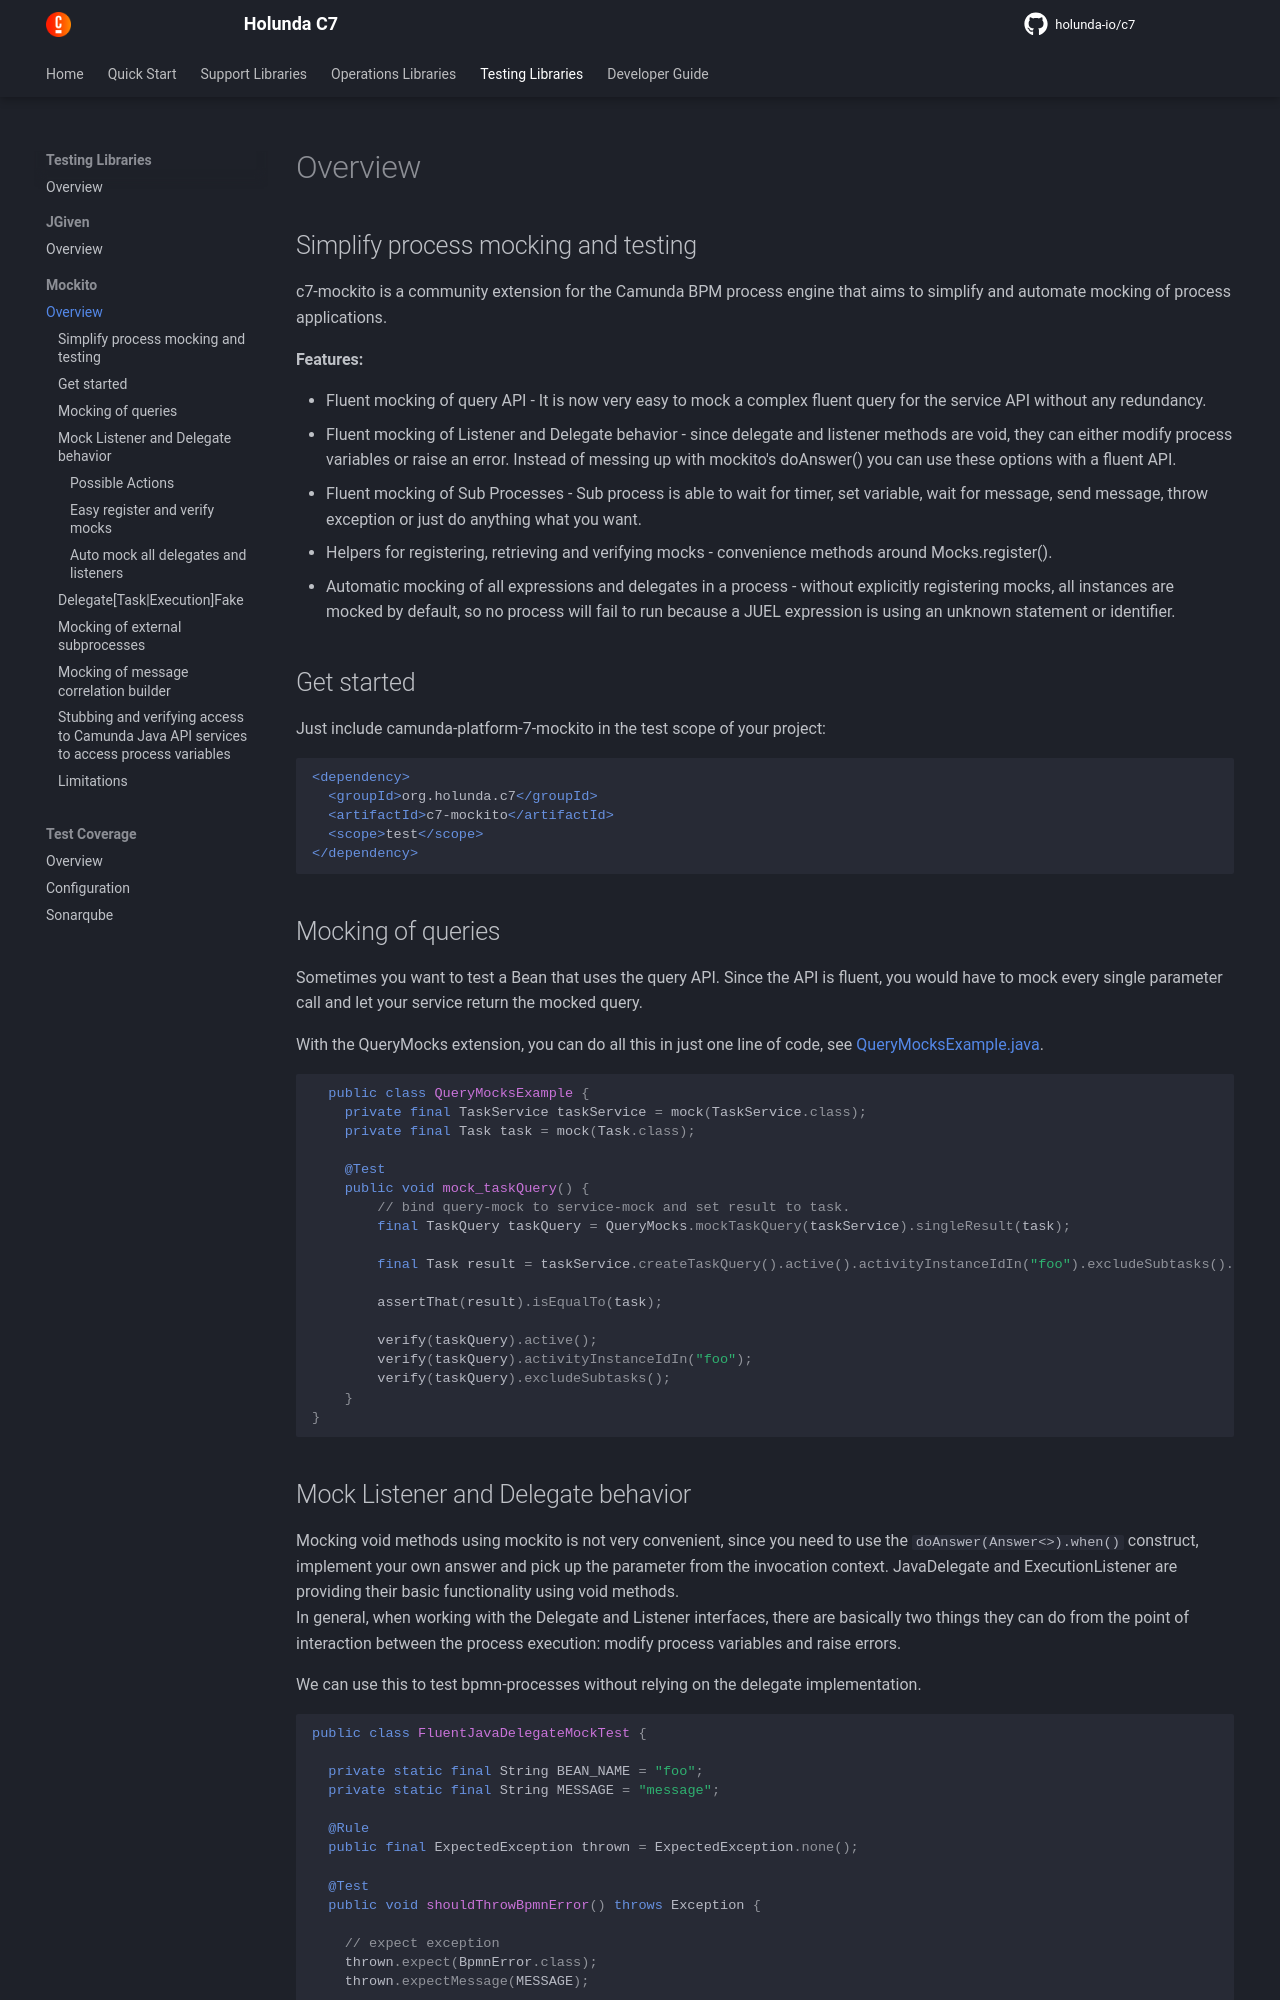

repository: holunda-io/c7 · page: snapshot/user-guide/c7-mockito/index.html · generator: mkdocs


## Simplify process mocking and testing

c7-mockito is a community extension for the Camunda BPM process engine that aims to simplify and
automate mocking of process applications.

**Features:**

* Fluent mocking of query API - It is now very easy to mock a complex fluent query for the service API without any redundancy.
* Fluent mocking of Listener and Delegate behavior - since delegate and listener methods are void, they can either modify process variables or raise an error. Instead of messing up with mockito's doAnswer() you can use these options with a fluent API.
* Fluent mocking of Sub Processes - Sub process is able to wait for timer, set variable, wait for message, send message, throw exception or just do anything what you want.
* Helpers for registering, retrieving and verifying mocks - convenience methods around Mocks.register().
* Automatic mocking of all expressions and delegates in a process - without explicitly registering mocks, all instances are mocked by default, so no process will fail to run because a JUEL expression is using an unknown statement or identifier.


## Get started

Just include camunda-platform-7-mockito in the test scope of your project:

```xml
<dependency>
  <groupId>org.holunda.c7</groupId>
  <artifactId>c7-mockito</artifactId>
  <scope>test</scope>
</dependency>
```


## Mocking of queries

Sometimes you want to test a Bean that uses the query API. Since the API is fluent, you would have to mock every single parameter call and let your service return the mocked query.

With the QueryMocks extension, you can do all this in just one line of code, see [QueryMocksExample.java](src/test/java/org/camunda/bpm/extension/mockito/QueryMocksExample.java).

```java
  public class QueryMocksExample {
    private final TaskService taskService = mock(TaskService.class);
    private final Task task = mock(Task.class);
    
    @Test
    public void mock_taskQuery() {
        // bind query-mock to service-mock and set result to task.
        final TaskQuery taskQuery = QueryMocks.mockTaskQuery(taskService).singleResult(task);

        final Task result = taskService.createTaskQuery().active().activityInstanceIdIn("foo").excludeSubtasks().singleResult();

        assertThat(result).isEqualTo(task);

        verify(taskQuery).active();
        verify(taskQuery).activityInstanceIdIn("foo");
        verify(taskQuery).excludeSubtasks();
    }
}
```
